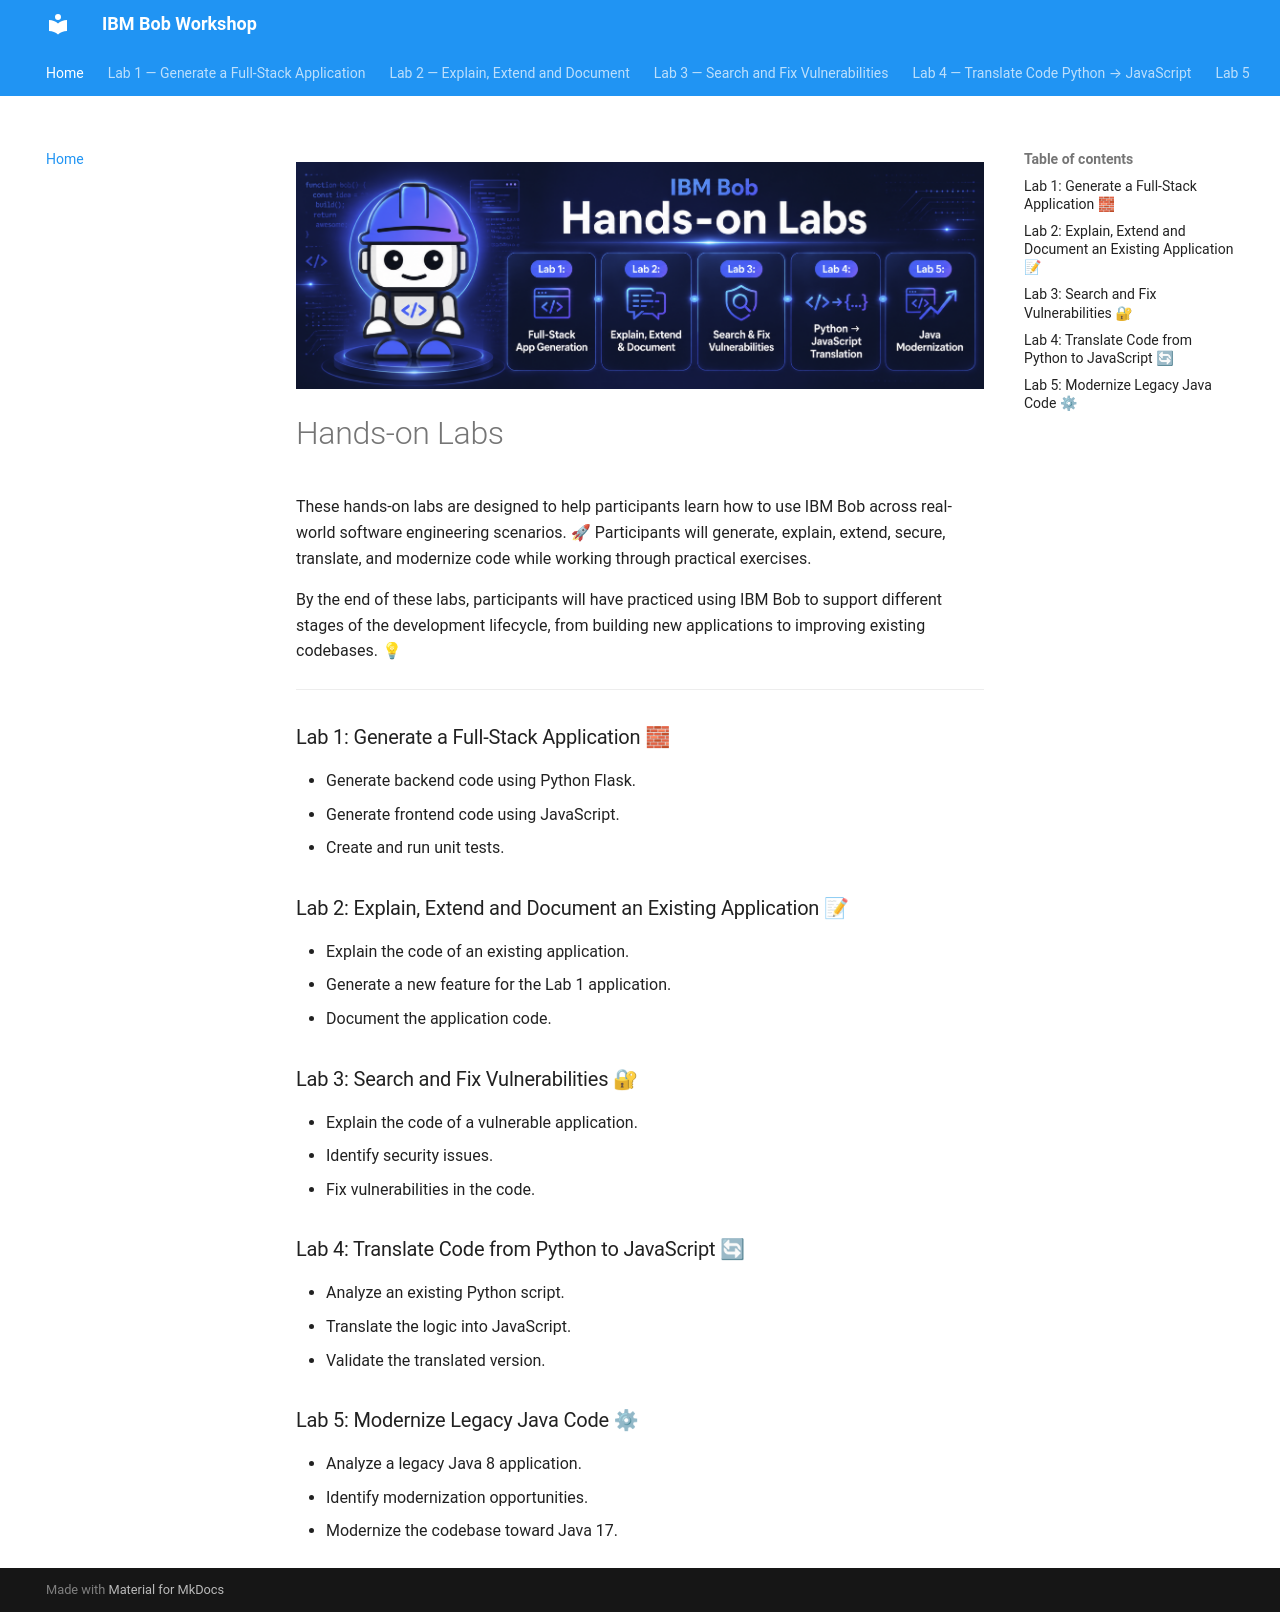

repository: BrunoReisArrow/bob-workshop-with-quiz · page: index.html · generator: mkdocs

<img alt="banner_intro" src="assets/banner_intro.png">

# Hands-on Labs

These hands-on labs are designed to help participants learn how to use IBM Bob across real-world software engineering scenarios. 🚀
Participants will generate, explain, extend, secure, translate, and modernize code while working through practical exercises.

By the end of these labs, participants will have practiced using IBM Bob to support different stages of the development lifecycle, from building new applications to improving existing codebases. 💡

---

### Lab 1: Generate a Full-Stack Application 🧱

* Generate backend code using Python Flask.
* Generate frontend code using JavaScript.
* Create and run unit tests.

### Lab 2: Explain, Extend and Document an Existing Application 📝

* Explain the code of an existing application.
* Generate a new feature for the Lab 1 application.
* Document the application code.

### Lab 3: Search and Fix Vulnerabilities 🔐

* Explain the code of a vulnerable application.
* Identify security issues.
* Fix vulnerabilities in the code.

### Lab 4: Translate Code from Python to JavaScript 🔄

* Analyze an existing Python script.
* Translate the logic into JavaScript.
* Validate the translated version.

### Lab 5: Modernize Legacy Java Code ⚙

* Analyze a legacy Java 8 application.
* Identify modernization opportunities.
* Modernize the codebase toward Java 17.
